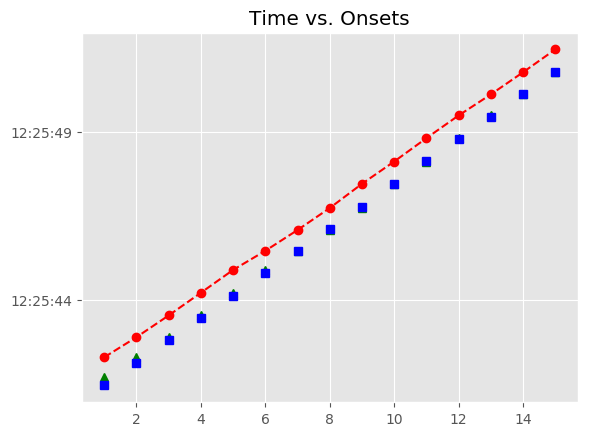

Data behind this chart, as committed beside it:
, Asynchrony, Tap Onset, Test, True Onset, User ID, IOI, Max, Min, Sanitized Tap Onset, Sanitized Asynchrony, Sanitized Mean Asynchrony, Sanitized Std Dev Asynchrony, Mean Asynchrony, Std Dev Asynchrony, Missed Taps, Phase Correction Response
1, 840.8, 2018-05-07 12:25:42.287082000, P4H1b2, 2018-05-07 12:25:41.446327000, 407, 0 days 00:00:00.671584000, 2018-05-07 12:25:41.782119000, 2018-05-07 12:25:41.118570500, 2018-05-07 12:25:41.705735000, 259.4, 54.05, 81.71, 703.7, 61.46, 0, -90.24
2, 767, 2018-05-07 12:25:42.884945000, P4H1b2, 2018-05-07 12:25:42.117911000, 407, 0 days 00:00:00.671717000, 2018-05-07 12:25:42.453769500, 2018-05-07 12:25:41.782119000, 2018-05-07 12:25:42.287082000, 169.2, 54.05, 81.71, 703.7, 61.46, 0, -73.85
3, 742.2, 2018-05-07 12:25:43.531779000, P4H1b2, 2018-05-07 12:25:42.789628000, 407, 0 days 00:00:00.655698000, 2018-05-07 12:25:43.117477000, 2018-05-07 12:25:42.453769500, 2018-05-07 12:25:42.884945000, 95.32, 54.05, 81.71, 703.7, 61.46, 0, -8.864
4, 761.9, 2018-05-07 12:25:44.207228000, P4H1b2, 2018-05-07 12:25:43.445326000, 407, 0 days 00:00:00.671531000, 2018-05-07 12:25:43.781091500, 2018-05-07 12:25:43.117477000, 2018-05-07 12:25:43.531779000, 86.45, 54.05, 81.71, 703.7, 61.46, 0, 3.918
5, 769.8, 2018-05-07 12:25:44.886669000, P4H1b2, 2018-05-07 12:25:44.116857000, 407, 0 days 00:00:00.671361000, 2018-05-07 12:25:44.452537500, 2018-05-07 12:25:43.781091500, 2018-05-07 12:25:44.207228000, 90.37, 54.05, 81.71, 703.7, 61.46, 0, 8.08
6, 667.5, 2018-05-07 12:25:45.455722000, P4H1b2, 2018-05-07 12:25:44.788218000, 407, 0 days 00:00:00.656082000, 2018-05-07 12:25:45.116259000, 2018-05-07 12:25:44.452537500, 2018-05-07 12:25:44.886669000, 98.45, 54.05, 81.71, 703.7, 61.46, 0, -87.03
7, 629.9, 2018-05-07 12:25:46.074205000, P4H1b2, 2018-05-07 12:25:45.444300000, 407, 0 days 00:00:00.671548000, 2018-05-07 12:25:45.780074000, 2018-05-07 12:25:45.116259000, 2018-05-07 12:25:45.455722000, 11.42, 54.05, 81.71, 703.7, 61.46, 0, -53.06
8, 613.4, 2018-05-07 12:25:46.729249000, P4H1b2, 2018-05-07 12:25:46.115848000, 407, 0 days 00:00:00.655571000, 2018-05-07 12:25:46.443633500, 2018-05-07 12:25:45.780074000, 2018-05-07 12:25:46.074205000, -41.64, 54.05, 81.71, 703.7, 61.46, 0, -0.527
9, 678.4, 2018-05-07 12:25:47.449813000, P4H1b2, 2018-05-07 12:25:46.771419000, 407, 0 days 00:00:00.671728000, 2018-05-07 12:25:47.107283000, 2018-05-07 12:25:46.443633500, 2018-05-07 12:25:46.729249000, -42.17, 54.05, 81.71, 703.7, 61.46, 0, 48.84
10, 670, 2018-05-07 12:25:48.113110000, P4H1b2, 2018-05-07 12:25:47.443147000, 407, 0 days 00:00:00.671678000, 2018-05-07 12:25:47.778986000, 2018-05-07 12:25:47.107283000, 2018-05-07 12:25:47.449813000, 6.666, 54.05, 81.71, 703.7, 61.46, 0, -8.381
11, 694, 2018-05-07 12:25:48.808796000, P4H1b2, 2018-05-07 12:25:48.114825000, 407, 0 days 00:00:00.655613000, 2018-05-07 12:25:48.442631500, 2018-05-07 12:25:47.778986000, 2018-05-07 12:25:48.113110000, -1.715, 54.05, 81.71, 703.7, 61.46, 0, 40.07
12, 714, 2018-05-07 12:25:49.484400000, P4H1b2, 2018-05-07 12:25:48.770438000, 407, 0 days 00:00:00.671525000, 2018-05-07 12:25:49.106200500, 2018-05-07 12:25:48.442631500, 2018-05-07 12:25:48.808796000, 38.36, 54.05, 81.71, 703.7, 61.46, 0, 4.079
13, 669.2, 2018-05-07 12:25:50.111130000, P4H1b2, 2018-05-07 12:25:49.441963000, 407, 0 days 00:00:00.671724000, 2018-05-07 12:25:49.777825000, 2018-05-07 12:25:49.106200500, 2018-05-07 12:25:49.484400000, 42.44, 54.05, 81.71, 703.7, 61.46, 0, -44.99
14, 656.3, 2018-05-07 12:25:50.770015000, P4H1b2, 2018-05-07 12:25:50.113687000, 407, 0 days 00:00:00.655539000, 2018-05-07 12:25:50.441456500, 2018-05-07 12:25:49.777825000, 2018-05-07 12:25:50.111130000, -2.557, 54.05, 81.71, 703.7, 61.46, 0, 3.346
15, 680.8, 2018-05-07 12:25:51.450054000, P4H1b2, 2018-05-07 12:25:50.769226000, 407, 0 days 00:00:00.671833000, 2018-05-07 12:25:51.105142500, 2018-05-07 12:25:50.441456500, 2018-05-07 12:25:50.770015000, 0.789, 54.05, 81.71, 703.7, 61.46, 0, 
